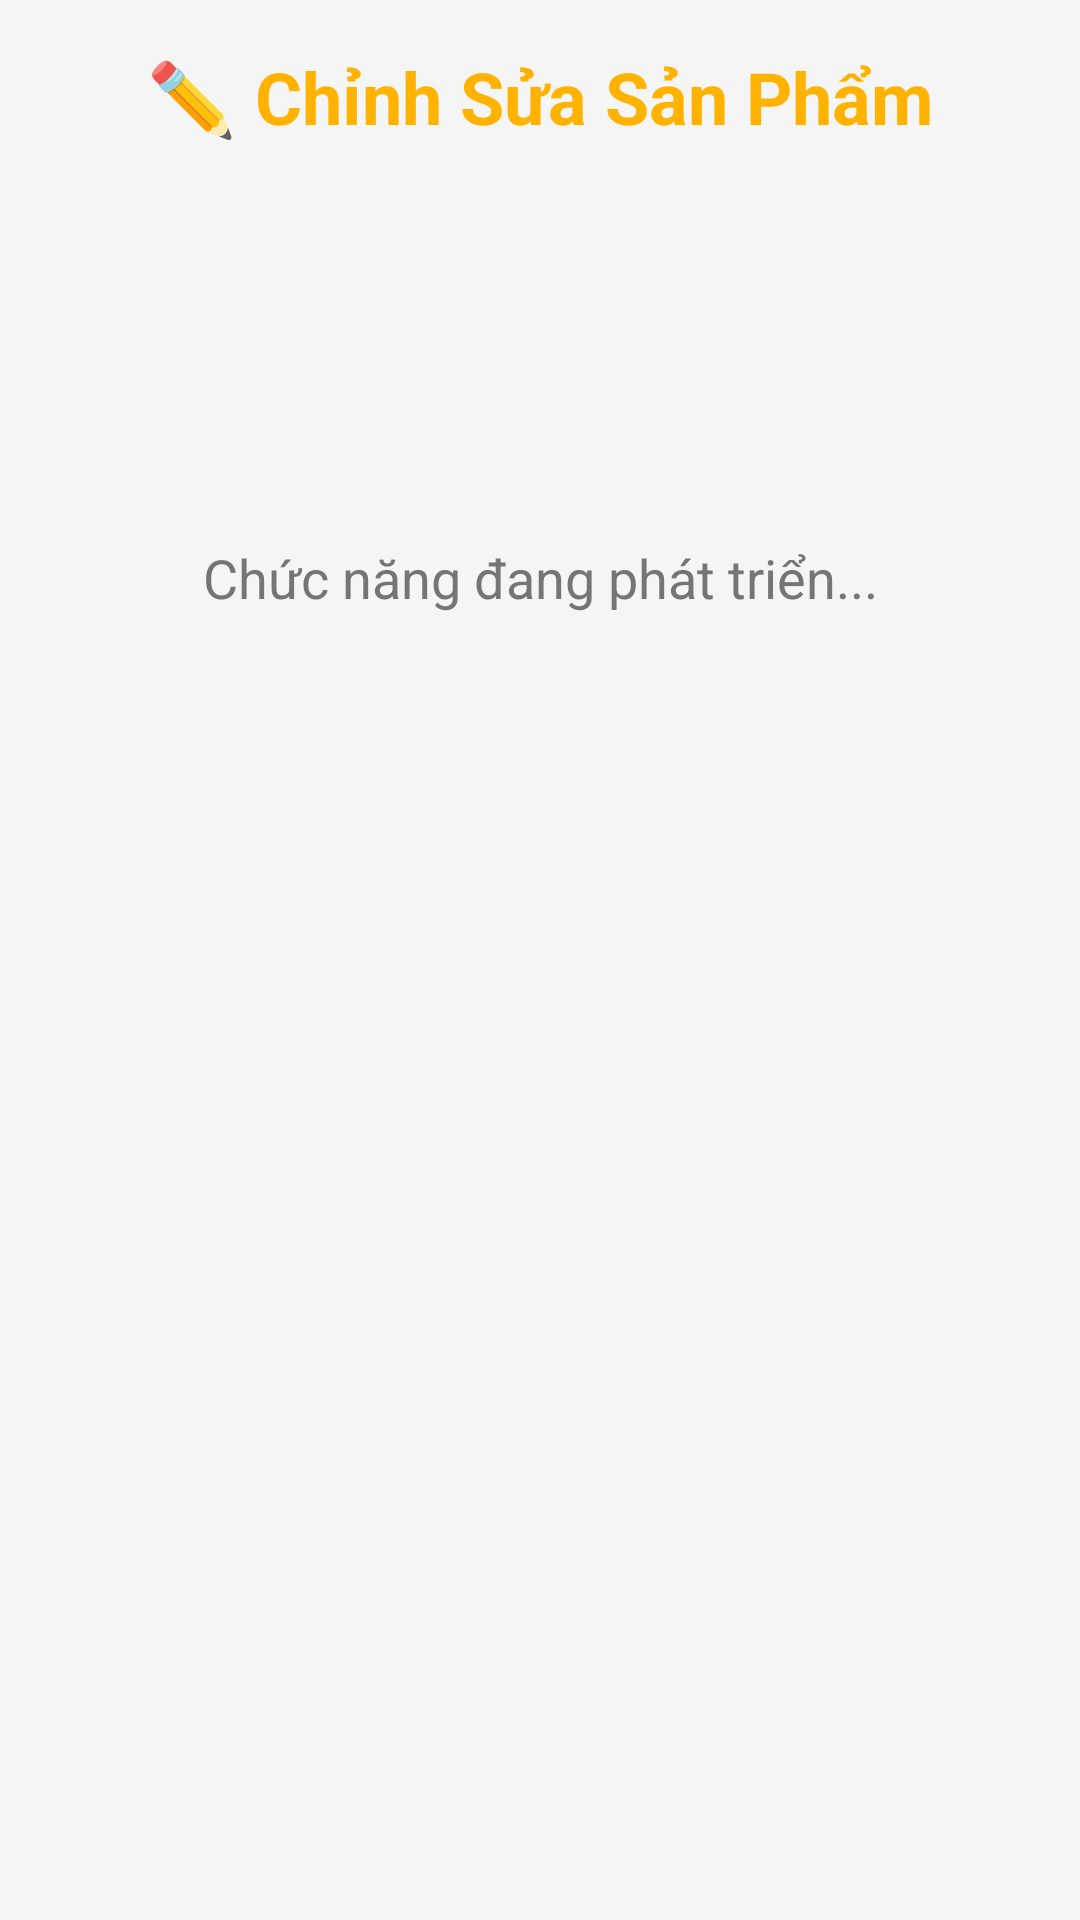

Reconstruct the res/layout file that produces this screen, plus the resources it refers to.
<!-- AndroidManifest.xml: application theme Theme.Bookstore -->
<!-- res/layout/fragment_admin_edit_product.xml -->
<?xml version="1.0" encoding="utf-8"?>
<LinearLayout xmlns:android="http://schemas.android.com/apk/res/android"
    android:layout_width="match_parent"
    android:layout_height="match_parent"
    android:orientation="vertical"
    android:padding="16dp"
    android:background="#F5F5F5">

    <TextView
        android:layout_width="match_parent"
        android:layout_height="wrap_content"
        android:text="✏️ Chỉnh Sửa Sản Phẩm"
        android:textSize="24sp"
        android:textStyle="bold"
        android:textColor="@color/amber_600"
        android:textAlignment="center"
        android:layout_marginBottom="32dp" />

    <TextView
        android:layout_width="match_parent"
        android:layout_height="wrap_content"
        android:text="Chức năng đang phát triển..."
        android:textSize="18sp"
        android:textAlignment="center"
        android:textColor="#757575"
        android:layout_marginTop="100dp" />

</LinearLayout>
<!-- resources referenced by this layout -->
<resources>
  <color name="amber_600">#FFB300</color>
  <style name="Theme.Bookstore" parent="Theme.MaterialComponents.DayNight.NoActionBar">
          
          <item name="colorPrimary">@color/amber_600</item>
          <item name="colorPrimaryVariant">@color/amber_700</item>
          <item name="colorOnPrimary">@color/white</item>
          
          <item name="colorSecondary">@color/amber_200</item>
          <item name="colorSecondaryVariant">@color/amber_500</item>
          <item name="colorOnSecondary">@color/black</item>
          
          <item name="android:statusBarColor">?attr/colorPrimaryVariant</item>
          <item name="android:windowLightStatusBar">false</item>
      </style>
  <color name="amber_700">#FFA700</color>
  <color name="white">#FFFFFFFF</color>
  <color name="amber_200">#FFDAB3</color>
  <color name="amber_500">#FFBB48</color>
  <color name="black">#FF000000</color>
</resources>
